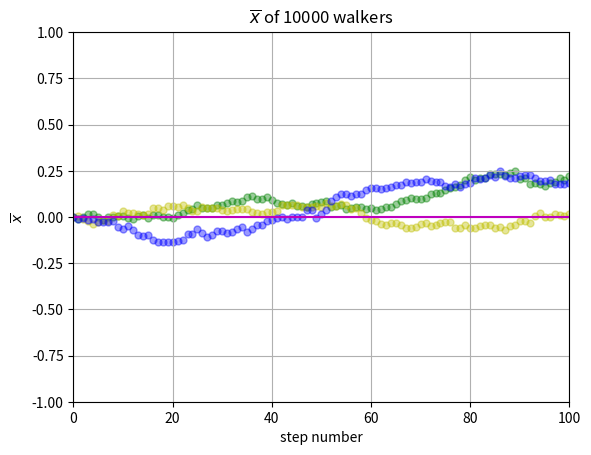

Write the Python code that produced this figure.
from __future__ import division
import numpy as np
import matplotlib.pyplot as plt

steps = np.linspace(0, 100, 101)
x_ave1 = np.zeros(101)
x_ave2 = np.zeros(101)
x_ave3 = np.zeros(101)
x_y0 = np.zeros(101)
x_now1 = np.zeros(10000)
x_now2 = np.zeros(10000)
x_now3 = np.zeros(10000)

for i in range(100):
    for j in range(5000):
        ruler = np.random.rand()
        if ruler<=0.5:
            x_now1[j] = x_now1[j] + 1
        else:
            x_now1[j] = x_now1[j] - 1
    average = sum(x_now1)/5000
    x_ave1[i+1] = average
    
for i in range(100):
    for j in range(5000):
        ruler = np.random.rand()
        if ruler<=0.5:
            x_now2[j] = x_now2[j] + 1
        else:
            x_now2[j] = x_now2[j] - 1
    average = sum(x_now2)/5000
    x_ave2[i+1] = average 
    
for i in range(100):
    for j in range(5000):
        ruler = np.random.rand()
        if ruler<=0.5:
            x_now3[j] = x_now3[j] + 1
        else:
            x_now3[j] = x_now3[j] - 1
    average = sum(x_now3)/5000
    x_ave3[i+1] = average
    
plt.scatter(steps, x_ave1,c='g',s=25,alpha=0.4,marker='o')
plt.scatter(steps, x_ave2,c='y',s=25,alpha=0.4,marker='o')
plt.scatter(steps, x_ave3,c='b',s=25,alpha=0.4,marker='o')
plt.plot(steps, x_y0,'m')
plt.xlim(0,100)
plt.ylim(-1,1)
plt.grid(True)
plt.xlabel('step number')
plt.ylabel('$\overline{x}$')
plt.title('$\overline{x}$ of 10000 walkers')

plt.show()


        
    
    



